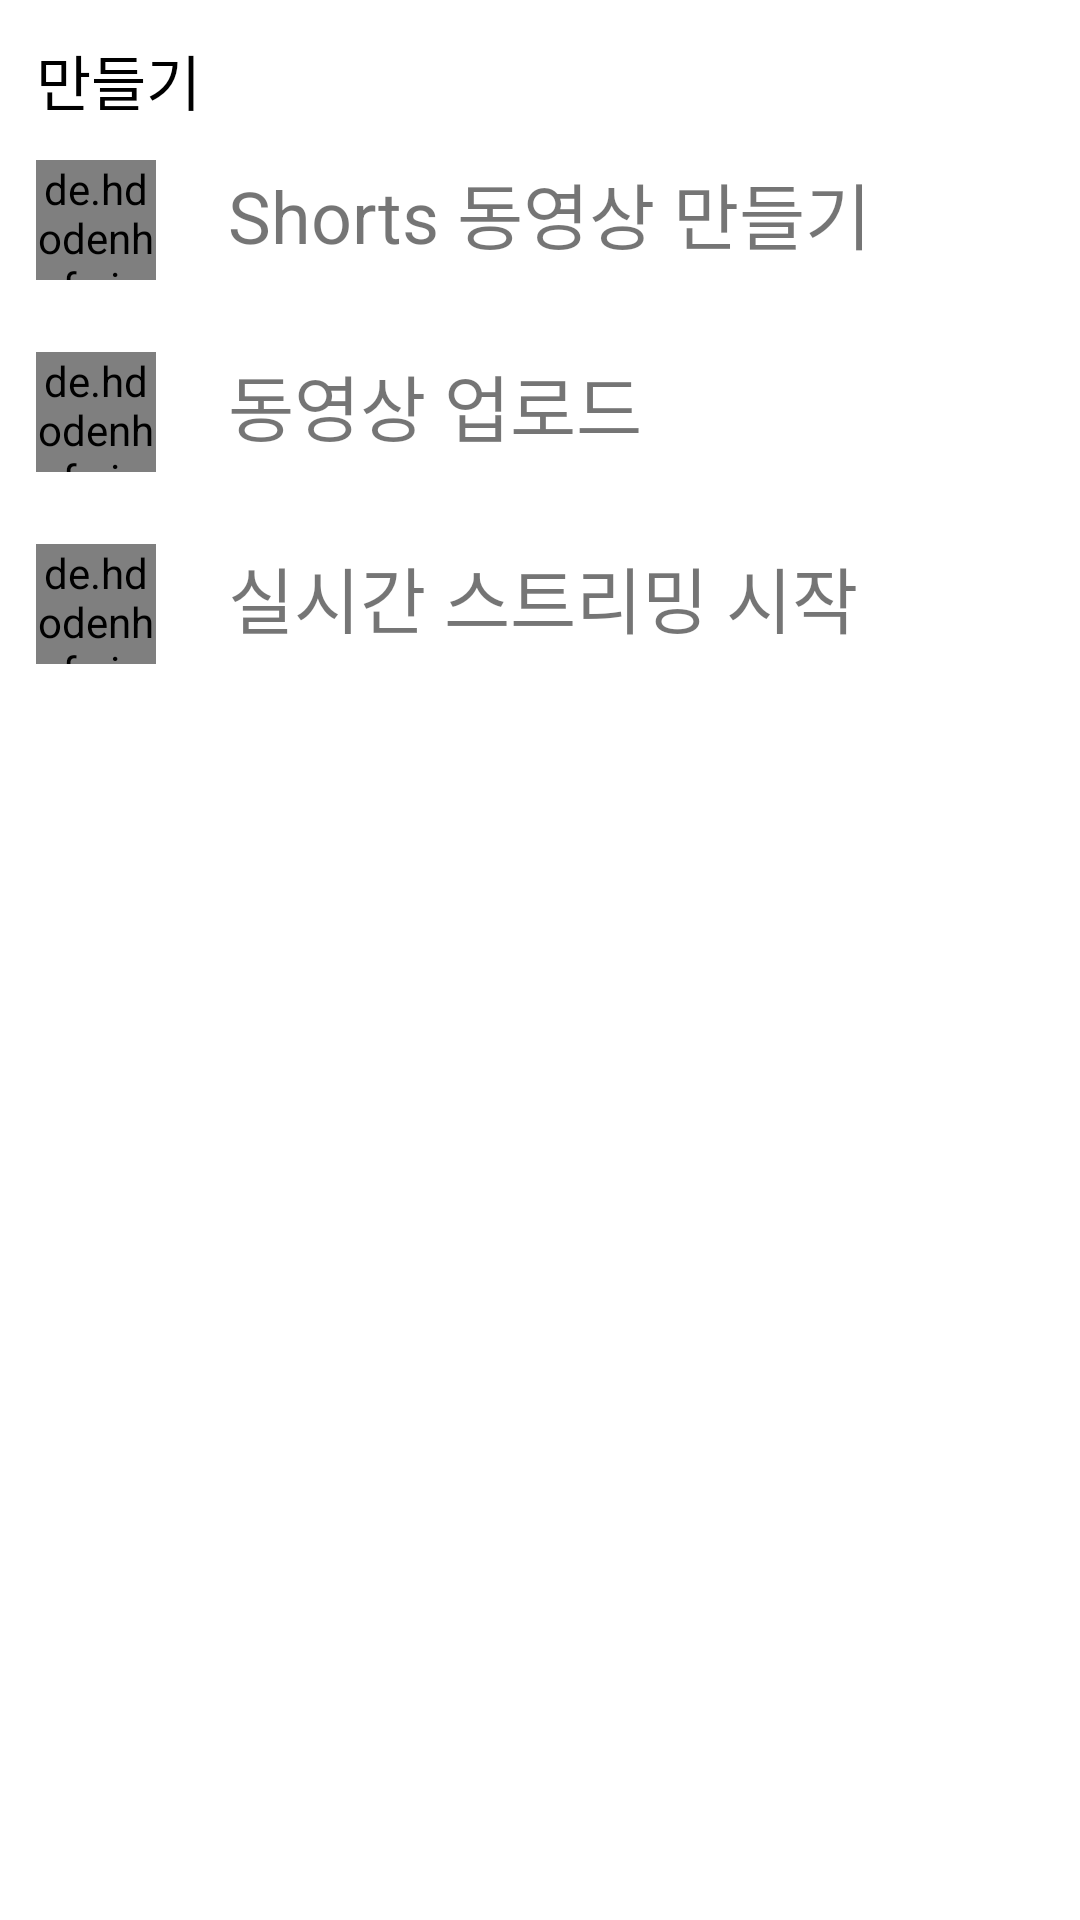

This screen was rendered from an Android layout file. Write that file and the resources it references.
<!-- AndroidManifest.xml: application theme Theme.Youtube -->
<!-- res/layout/bottom_sheet_dialog_upload.xml -->
<?xml version="1.0" encoding="utf-8"?>
<layout xmlns:android="http://schemas.android.com/apk/res/android"
    xmlns:app="http://schemas.android.com/apk/res-auto"
    xmlns:tools="http://schemas.android.com/tools">
    <data>
        <variable
            name="viewModel"
            type="com.clone.youtube.ui.upload.BottomSheetDialogUploadViewModel" />
    </data>
    <androidx.constraintlayout.widget.ConstraintLayout
        android:id="@+id/bottom_sheet_dialog_comments"
        android:layout_width="match_parent"
        android:layout_height="wrap_content"
        app:layout_behavior="com.google.android.material.bottomsheet.BottomSheetBehavior"
        android:background="@drawable/bottom_sheet_background"
        app:behavior_hideable="true"
        app:behavior_draggable="false">

        <ImageButton
            android:id="@+id/bottom_dialog_close"
            android:layout_width="wrap_content"
            android:layout_height="wrap_content"
            android:background="#00000000"
            app:layout_constraintTop_toTopOf="parent"
            app:layout_constraintRight_toRightOf="parent"
            android:layout_margin="@dimen/bottom_dialog_item_margin"
            android:src="@drawable/ic_close_24"/>

        <TextView
            android:id="@+id/bottom_dialog_text_title"
            android:layout_width="wrap_content"
            android:layout_height="wrap_content"
            android:layout_margin="@dimen/bottom_dialog_item_margin"
            app:layout_constraintTop_toTopOf="parent"
            app:layout_constraintLeft_toLeftOf="parent"
            android:textSize="@dimen/bottom_dialog_item_fontSize"
            android:textColor="@color/main_font_color"
            android:text="@string/title_upload"/>

        <LinearLayout
            android:id="@+id/upload_shorts"
            android:layout_width="match_parent"
            android:layout_height="wrap_content"
            android:orientation="horizontal"
            app:layout_constraintTop_toBottomOf="@id/bottom_dialog_text_title">
            <de.hdodenhof.circleimageview.CircleImageView
                android:id="@+id/list_item_icon_shorts"
                android:layout_width="@dimen/upload_list_item_icon_radius"
                android:layout_height="@dimen/upload_list_item_icon_radius"
                android:layout_margin="@dimen/upload_list_item_margin"
                android:src="@drawable/ic_shorts"
                app:civ_circle_background_color="@color/dark_gray"
                app:layout_constraintTop_toTopOf="parent"
                app:layout_constraintLeft_toLeftOf="parent" />
            <TextView
                android:layout_width="wrap_content"
                android:layout_height="wrap_content"
                android:text="@string/upload_shorts"
                android:layout_margin="@dimen/upload_list_item_margin"
                android:textSize="@dimen/upload_list_item_fontSize"/>
        </LinearLayout>
        <LinearLayout
            android:id="@+id/upload_video"
            android:layout_width="match_parent"
            android:layout_height="wrap_content"
            android:orientation="horizontal"
            android:onClick="@{()->viewModel.clickUploadVideo()}"
            app:layout_constraintTop_toBottomOf="@id/upload_shorts">
            <de.hdodenhof.circleimageview.CircleImageView
                android:id="@+id/list_item_icon_video"
                android:layout_width="@dimen/upload_list_item_icon_radius"
                android:layout_height="@dimen/upload_list_item_icon_radius"
                android:layout_margin="@dimen/upload_list_item_margin"
                android:src="@drawable/ic_file_upload_24"
                app:civ_circle_background_color="@color/dark_gray"
                app:layout_constraintTop_toTopOf="parent"
                app:layout_constraintLeft_toLeftOf="parent" />
            <TextView
                android:layout_width="wrap_content"
                android:layout_height="wrap_content"
                android:text="@string/upload_video"
                android:layout_margin="@dimen/upload_list_item_margin"
                android:textSize="@dimen/upload_list_item_fontSize"/>
        </LinearLayout>
        <LinearLayout
            android:id="@+id/upload_streaming"
            android:layout_width="match_parent"
            android:layout_height="wrap_content"
            android:orientation="horizontal"
            app:layout_constraintTop_toBottomOf="@id/upload_video">
            <de.hdodenhof.circleimageview.CircleImageView
                android:id="@+id/list_item_icon_streaming"
                android:layout_width="@dimen/upload_list_item_icon_radius"
                android:layout_height="@dimen/upload_list_item_icon_radius"
                android:layout_margin="@dimen/upload_list_item_margin"
                android:src="@drawable/ic_sensors_24"

                app:civ_circle_background_color="@color/dark_gray"
                app:layout_constraintTop_toTopOf="parent"
                app:layout_constraintLeft_toLeftOf="parent" />
            <TextView
                android:layout_width="wrap_content"
                android:layout_height="wrap_content"
                android:text="@string/upload_streaming"
                android:layout_margin="@dimen/upload_list_item_margin"
                android:textSize="@dimen/upload_list_item_fontSize"/>
        </LinearLayout>
    </androidx.constraintlayout.widget.ConstraintLayout>
</layout>
<!-- resources referenced by this layout -->
<resources>
  <color name="main_font_color">#000000</color>
  <dimen name="bottom_dialog_item_fontSize">20sp</dimen>
  <dimen name="bottom_dialog_item_margin">12dp</dimen>
  <dimen name="upload_list_item_fontSize">24sp</dimen>
  <dimen name="upload_list_item_icon_radius">40dp</dimen>
  <dimen name="upload_list_item_margin">12dp</dimen>
  <!-- drawable ic_shorts (drawable) -->
  <vector xmlns:android="http://schemas.android.com/apk/res/android"
      android:width="24dp"
      android:height="24dp"
      android:viewportWidth="24"
      android:viewportHeight="24">
    <path
        android:fillColor="#FF000000"
        android:pathData="M10,14.65v-5.3L15,12l-5,2.65zM17.77,10.32c-0.77,-0.32 -1.2,-0.5 -1.2,-0.5L18,9.06c1.84,-0.96 2.53,-3.23 1.56,-5.06s-3.24,-2.53 -5.07,-1.56L6,6.94c-1.29,0.68 -2.07,2.04 -2,3.49 0.07,1.42 0.93,2.67 2.22,3.25 0.03,0.01 1.2,0.5 1.2,0.5L6,14.93c-1.83,0.97 -2.53,3.24 -1.56,5.07 0.97,1.83 3.24,2.53 5.07,1.56l8.5,-4.5c1.29,-0.68 2.06,-2.04 1.99,-3.49 -0.07,-1.42 -0.94,-2.68 -2.23,-3.25zM17.54,16.18l-8.5,4.5c-1.34,0.71 -3.01,0.2 -3.72,-1.14 -0.71,-1.34 -0.2,-3.01 1.14,-3.72l2.04,-1.08v-1.21l-0.69,-0.28 -1.11,-0.46c-0.99,-0.41 -1.65,-1.35 -1.7,-2.41 -0.05,-1.06 0.52,-2.06 1.46,-2.56l8.5,-4.5c1.34,-0.71 3.01,-0.2 3.72,1.14 0.71,1.34 0.2,3.01 -1.14,3.72L15.5,9.26v1.21l1.8,0.74c0.99,0.41 1.65,1.35 1.7,2.41 0.05,1.06 -0.52,2.06 -1.46,2.56z"/>
  </vector>
  <string name="title_upload">만들기</string>
  <string name="upload_shorts">Shorts 동영상 만들기</string>
  <string name="upload_streaming">실시간 스트리밍 시작</string>
  <string name="upload_video">동영상 업로드</string>
  <style name="Theme.Youtube" parent="Theme.MaterialComponents.DayNight.DarkActionBar">
          
          <item name="colorPrimary">@color/purple_500</item>
          <item name="colorPrimaryVariant">@color/purple_700</item>
          <item name="colorOnPrimary">@color/white</item>
          
          <item name="colorSecondary">@color/teal_200</item>
          <item name="colorSecondaryVariant">@color/teal_700</item>
          <item name="colorOnSecondary">@color/black</item>
          
          <item name="android:statusBarColor" tools:targetApi="l">?attr/colorPrimaryVariant</item>
          
          <item name="bottomSheetDialogTheme">@style/AppBottomSheetDialogTheme</item>
      </style>
  <color name="purple_500">#FF6200EE</color>
  <color name="purple_700">#FF3700B3</color>
  <color name="white">#FFFFFFFF</color>
  <color name="teal_200">#FF03DAC5</color>
  <color name="teal_700">#FF018786</color>
  <color name="black">#FF000000</color>
  <style name="AppBottomSheetDialogTheme" parent="Theme.Design.Light.BottomSheetDialog">
          <item name="bottomSheetStyle">@style/AppModalStyle</item>
      </style>
  <style name="AppModalStyle" parent="Widget.Design.BottomSheet.Modal">
          <item name="android:background">@drawable/bottom_sheet_background</item>
      </style>
</resources>
